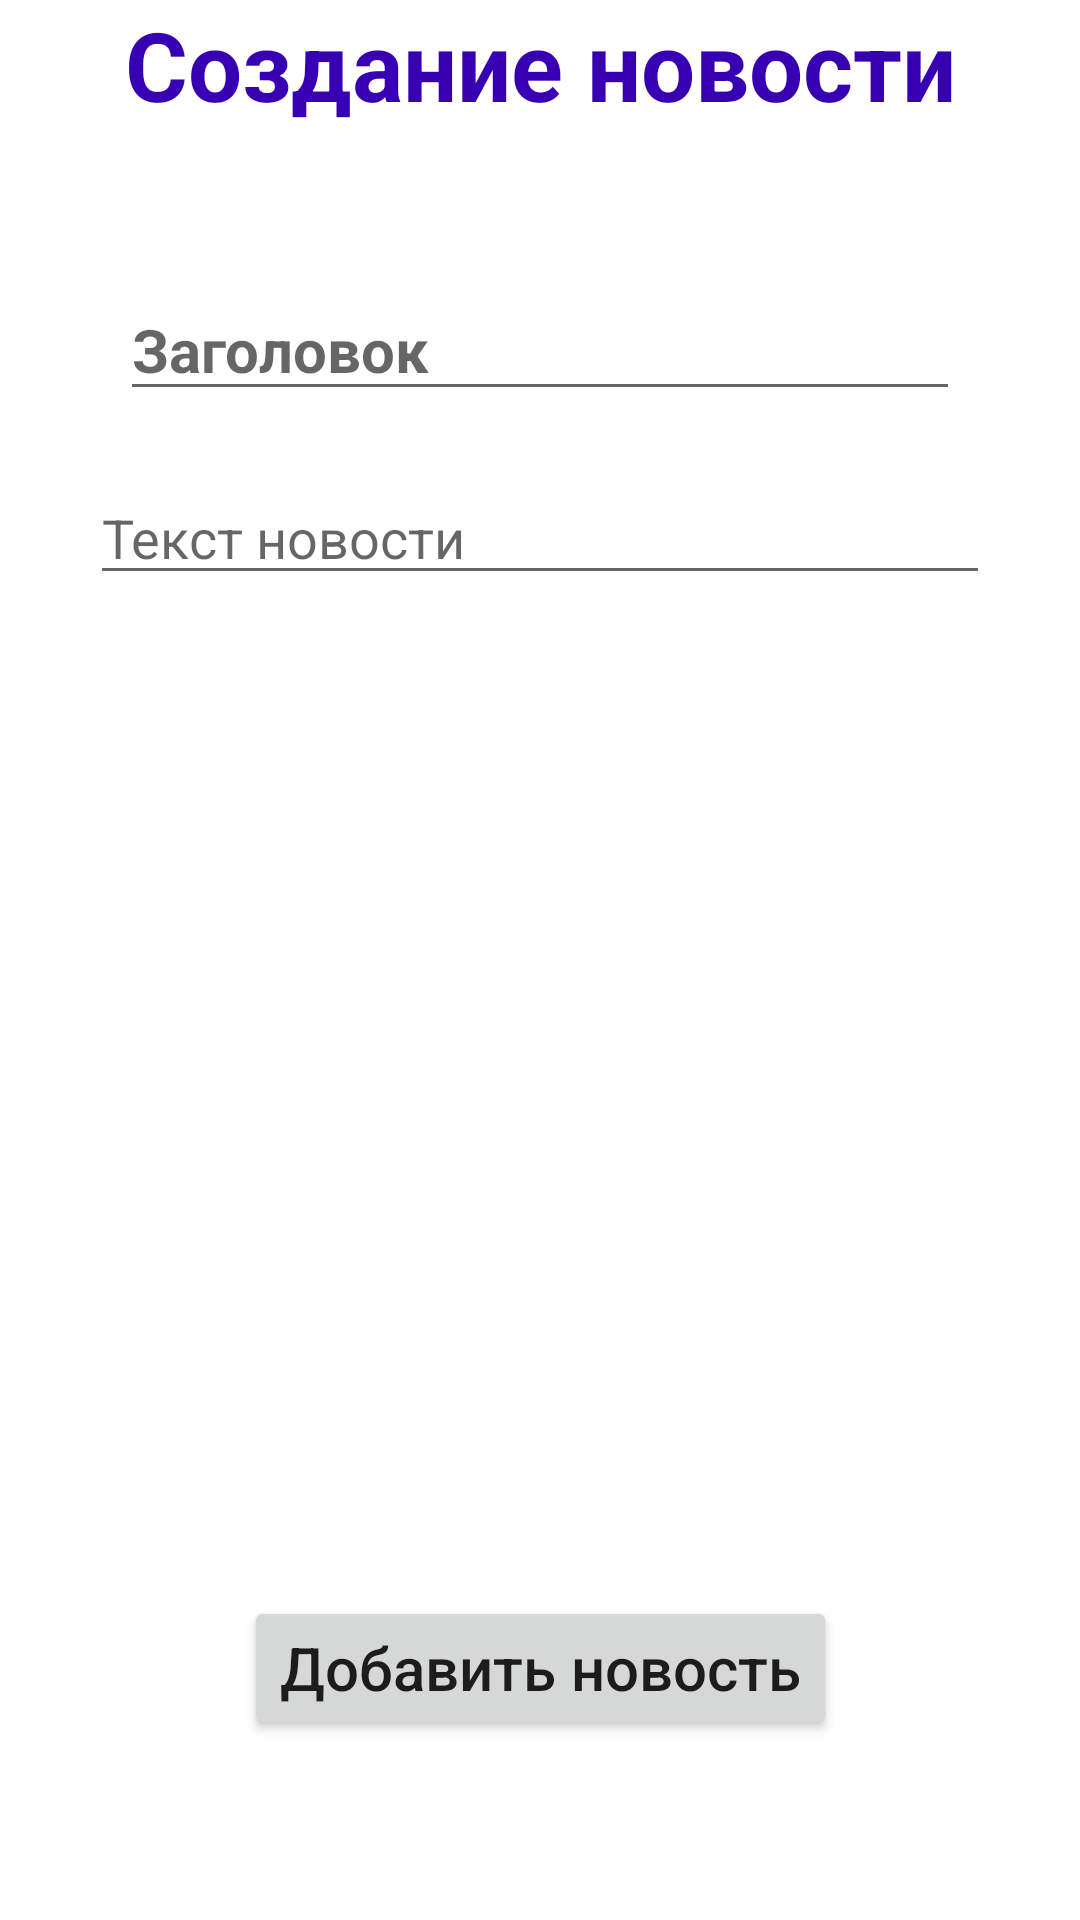

Reconstruct the res/layout file that produces this screen, plus the resources it refers to.
<!-- AndroidManifest.xml: application theme Theme.NewsApp -->
<!-- res/layout/fragment_dashboard.xml -->
<?xml version="1.0" encoding="utf-8"?>
<androidx.constraintlayout.widget.ConstraintLayout
    xmlns:android="http://schemas.android.com/apk/res/android"
    xmlns:app="http://schemas.android.com/apk/res-auto"
    xmlns:tools="http://schemas.android.com/tools"
    android:layout_width="match_parent"
    android:layout_height="match_parent"
    tools:context=".ui.dashboard.DashboardFragment" >

    <TextView
        android:id="@+id/txtAddNews"
        android:layout_width="wrap_content"
        android:layout_height="wrap_content"
        app:layout_constraintTop_toTopOf="parent"
        app:layout_constraintStart_toStartOf="parent"
        app:layout_constraintEnd_toEndOf="parent"
        android:text="Создание новости"
        android:textColor="@color/purple_700"
        android:textStyle="bold"
        android:textSize="32sp"/>

    <EditText
        android:id="@+id/editHeader"
        android:layout_width="match_parent"
        android:layout_height="wrap_content"
        app:layout_constraintTop_toBottomOf="@+id/txtAddNews"
        app:layout_constraintStart_toStartOf="parent"
        app:layout_constraintEnd_toEndOf="parent"
        android:hint="Заголовок"
        android:textSize="20sp"
        android:textStyle="bold"
        android:textColor="@color/black"
        android:layout_marginHorizontal="40dp"
        android:layout_marginTop="50dp"/>

    <EditText
        android:id="@+id/editMainText"
        android:layout_width="match_parent"
        android:layout_height="wrap_content"
        app:layout_constraintTop_toBottomOf="@id/editHeader"
        app:layout_constraintStart_toStartOf="parent"
        app:layout_constraintEnd_toEndOf="parent"
        android:hint="Текст новости"
        android:textColor="@color/black"
        android:layout_marginHorizontal="30dp"
        android:layout_marginTop="20dp"/>

    <Button
        android:id="@+id/btnAddNews"
        android:layout_width="wrap_content"
        android:layout_height="wrap_content"
        app:layout_constraintStart_toStartOf="parent"
        app:layout_constraintEnd_toEndOf="parent"
        app:layout_constraintBottom_toBottomOf="parent"
        android:layout_marginBottom="60dp"
        android:text="Добавить новость"
        android:textAllCaps="false"
        android:textSize="20sp"/>
</androidx.constraintlayout.widget.ConstraintLayout>
<!-- resources referenced by this layout -->
<resources>
  <style name="Theme.NewsApp" parent="Theme.MaterialComponents.DayNight.NoActionBar">
          
          <item name="colorPrimary">@color/purple_500</item>
          <item name="colorPrimaryVariant">@color/purple_700</item>
          <item name="colorOnPrimary">@color/white</item>
          
          <item name="colorSecondary">@color/teal_200</item>
          <item name="colorSecondaryVariant">@color/teal_700</item>
          <item name="colorOnSecondary">@color/black</item>
          
          <item name="android:statusBarColor" tools:targetApi="l">?attr/colorPrimaryVariant</item>
          
      </style>
  <!-- not gathered from this repository: default colours our renderer supplied (Android Studio template values) -->
  <color name="purple_500">#FF6200EE</color>
  <color name="purple_700">#FF3700B3</color>
  <color name="teal_200">#FF03DAC5</color>
  <color name="teal_700">#FF018786</color>
  <color name="black">#FF000000</color>
  <color name="white">#FFFFFFFF</color>
</resources>
